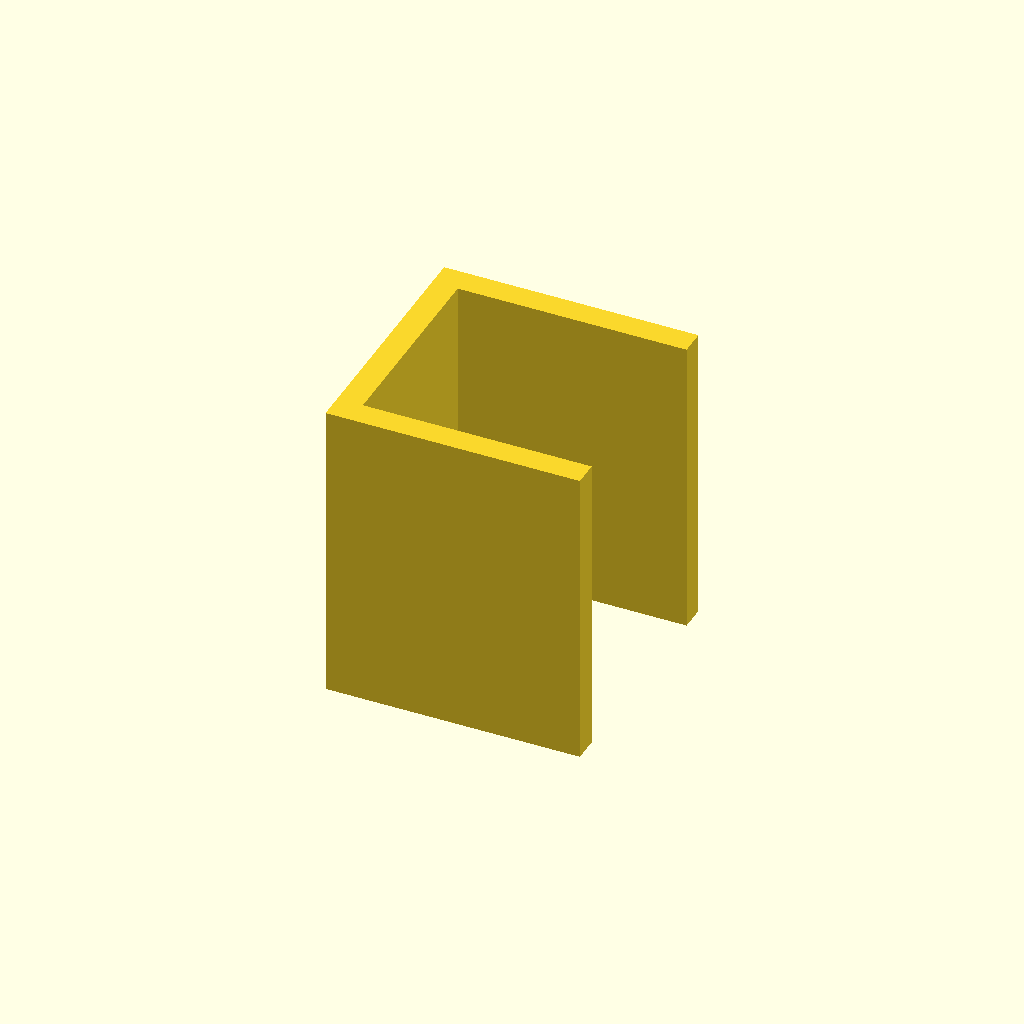
Cell 1: the model at its default parameters.
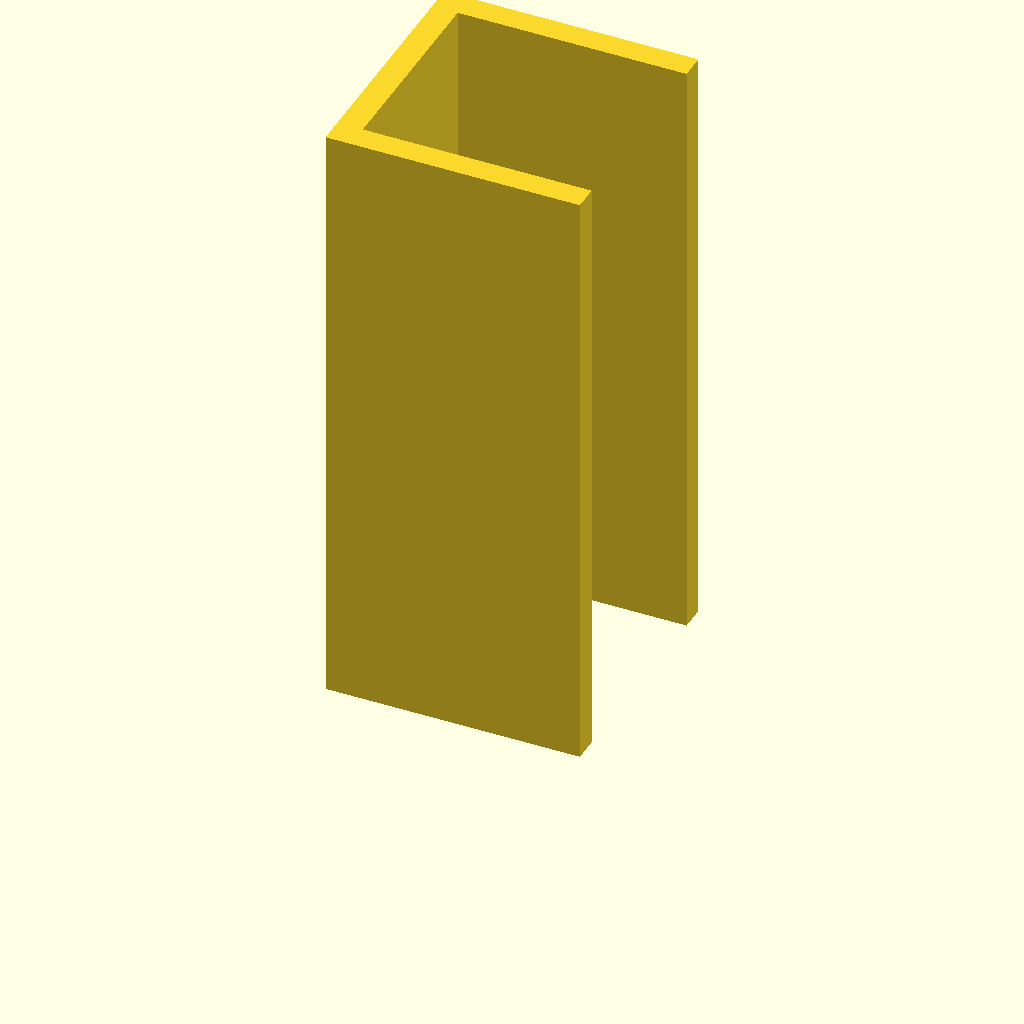
Cell 2: the same model with plate_t = 120.
One fixed orthographic camera (rotation 55°, 0°, 25°; colour scheme Cornfield) for every cell.
OpenSCAD source file optional_data/data/sketch3/structsections/part_0028.scad:
$fn = 32;

// ----------------------------------------------------------------------
// Structural section: channel 50 x 50 mm
// ----------------------------------------------------------------------

// --- parameters (mm) ---
sec_w = 50;               // channel width, X
sec_h = 50;               // channel height, Y
flange_t = 5;             // flange thickness
web_t = 5;                // web thickness
plate_t = 60;             // cut length, Z (extrusion height)

profile = [[0, 0], [50, 0], [50, 5], [5, 5], [5, 45], [50, 45], [50, 50], [0, 50]];  // primary outline, 8 points, counter clockwise

// --- the one profile operation ---
linear_extrude(height = plate_t) polygon(points = profile);
Parameter table extracted from the source (name, type, default, range or options):
sec_w: number, default 50
sec_h: number, default 50
flange_t: number, default 5
web_t: number, default 5
plate_t: number, default 60
